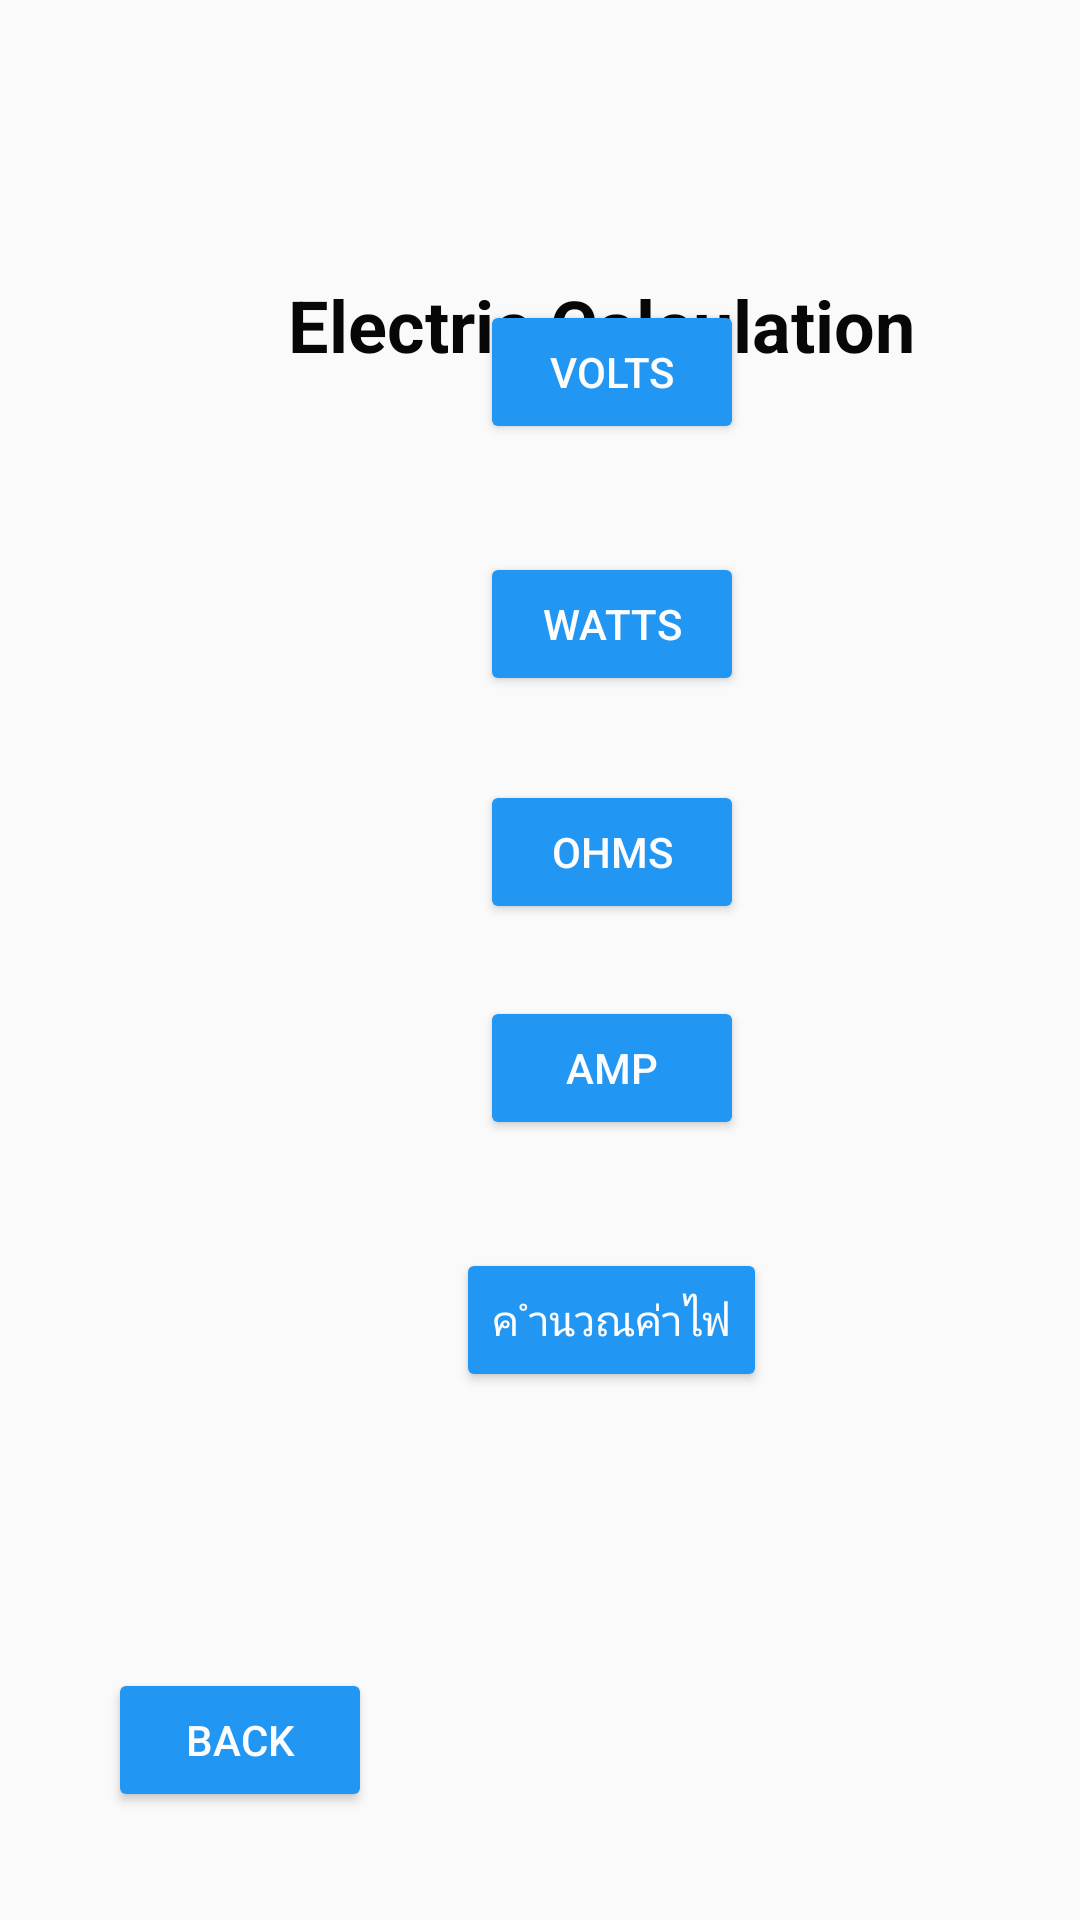

The Android layout XML behind this screen, and the referenced resources:
<!-- AndroidManifest.xml: application theme Theme.ElectronicCal -->
<!-- res/layout/activity_2.xml -->
<?xml version="1.0" encoding="utf-8"?>
<android.support.constraint.ConstraintLayout xmlns:android="http://schemas.android.com/apk/res/android"
    xmlns:app="http://schemas.android.com/apk/res-auto"
    xmlns:tools="http://schemas.android.com/tools"
    android:layout_width="match_parent"
    android:layout_height="match_parent"
    tools:context=".Activity2">

    <TextView
        android:id="@+id/textView2"
        android:layout_width="282dp"
        android:layout_height="49dp"
        android:layout_marginStart="96dp"
        android:layout_marginTop="92dp"
        android:text="Electric Calculation"
        android:textColor="#070707"
        android:textSize="24sp"
        android:textStyle="bold"
        app:layout_constraintStart_toStartOf="parent"
        app:layout_constraintTop_toTopOf="parent" />

    <Button
        android:id="@+id/buttonB"
        android:layout_width="wrap_content"
        android:layout_height="wrap_content"
        android:layout_marginStart="36dp"
        android:layout_marginBottom="36dp"
        android:backgroundTint="#2196F3"
        android:text="back"
        android:textColor="#FDFCFC"
        app:layout_constraintBottom_toBottomOf="parent"
        app:layout_constraintStart_toStartOf="parent" />

    <Button
        android:id="@+id/buttonV"
        android:layout_width="wrap_content"
        android:layout_height="wrap_content"
        android:layout_marginStart="160dp"
        android:layout_marginBottom="492dp"
        android:backgroundTint="#2196F3"
        android:text="Volts"
        android:textColor="#FDFCFC"
        app:layout_constraintBottom_toBottomOf="parent"
        app:layout_constraintStart_toStartOf="parent" />

    <Button
        android:id="@+id/buttonW"
        android:layout_width="wrap_content"
        android:layout_height="wrap_content"
        android:layout_marginStart="160dp"
        android:layout_marginBottom="408dp"
        android:backgroundTint="#2196F3"
        android:text="Watts"
        android:textColor="#FDFCFC"
        app:layout_constraintBottom_toBottomOf="parent"
        app:layout_constraintStart_toStartOf="parent" />

    <Button
        android:id="@+id/buttonO"
        android:layout_width="wrap_content"
        android:layout_height="wrap_content"
        android:layout_marginStart="160dp"
        android:layout_marginBottom="332dp"
        android:backgroundTint="#2196F3"
        android:text="Ohms"
        android:textColor="#FDFCFC"
        app:layout_constraintBottom_toBottomOf="parent"
        app:layout_constraintStart_toStartOf="parent" />

    <Button
        android:id="@+id/buttonA"
        android:layout_width="wrap_content"
        android:layout_height="wrap_content"
        android:layout_marginStart="160dp"
        android:layout_marginBottom="260dp"
        android:backgroundTint="#2196F3"
        android:text="Amp"
        android:textColor="#FDFCFC"
        app:layout_constraintBottom_toBottomOf="parent"
        app:layout_constraintStart_toStartOf="parent" />

    <Button
        android:id="@+id/buttonF"
        android:layout_width="wrap_content"
        android:layout_height="wrap_content"
        android:layout_marginStart="152dp"
        android:layout_marginBottom="176dp"
        android:backgroundTint="#2196F3"
        android:text="ค ํานวณค่าไฟ"
        android:textColor="#FDFCFC"
        app:layout_constraintBottom_toBottomOf="parent"
        app:layout_constraintStart_toStartOf="parent" />

</android.support.constraint.ConstraintLayout>
<!-- resources referenced by this layout -->
<resources>
  <style name="Theme.ElectronicCal" parent="Theme.AppCompat.Light.DarkActionBar">
          
          <item name="colorPrimary">@color/purple_500</item>
          <item name="colorPrimaryDark">@color/purple_700</item>
          <item name="colorAccent">@color/teal_200</item>
          
      </style>
  <!-- not gathered from this repository: default colours our renderer supplied (Android Studio template values) -->
  <color name="purple_500">#FF6200EE</color>
  <color name="purple_700">#FF3700B3</color>
  <color name="teal_200">#FF03DAC5</color>
</resources>
